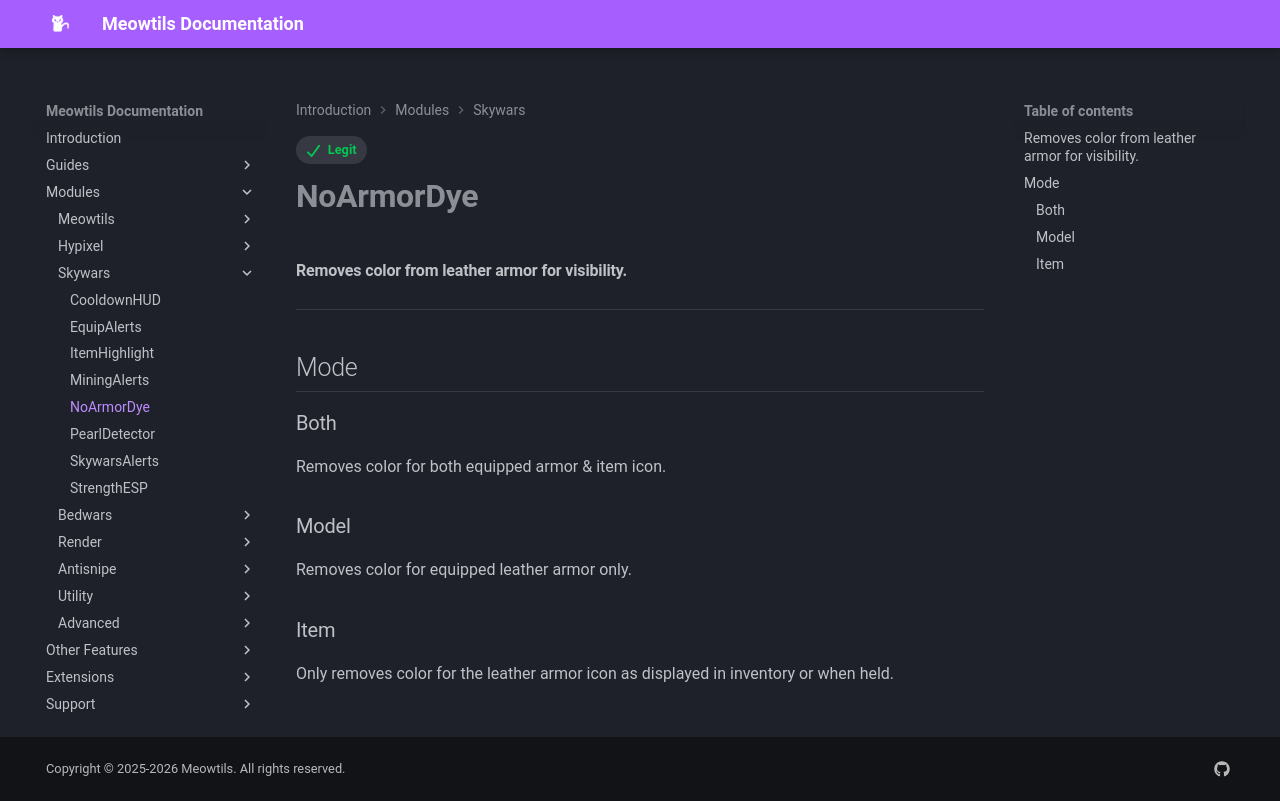

repository: femboytatp/meowtils-documentation · page: modules/skywars/noarmordye/index.html · generator: mkdocs

---
tags:
  - Legit
---

# **NoArmorDye**

#### Removes color from leather armor for visibility.

---

## Mode

### Both

Removes color for both equipped armor & item icon.

### Model

Removes color for equipped leather armor only.

### Item

Only removes color for the leather armor icon as displayed in inventory or when held.
